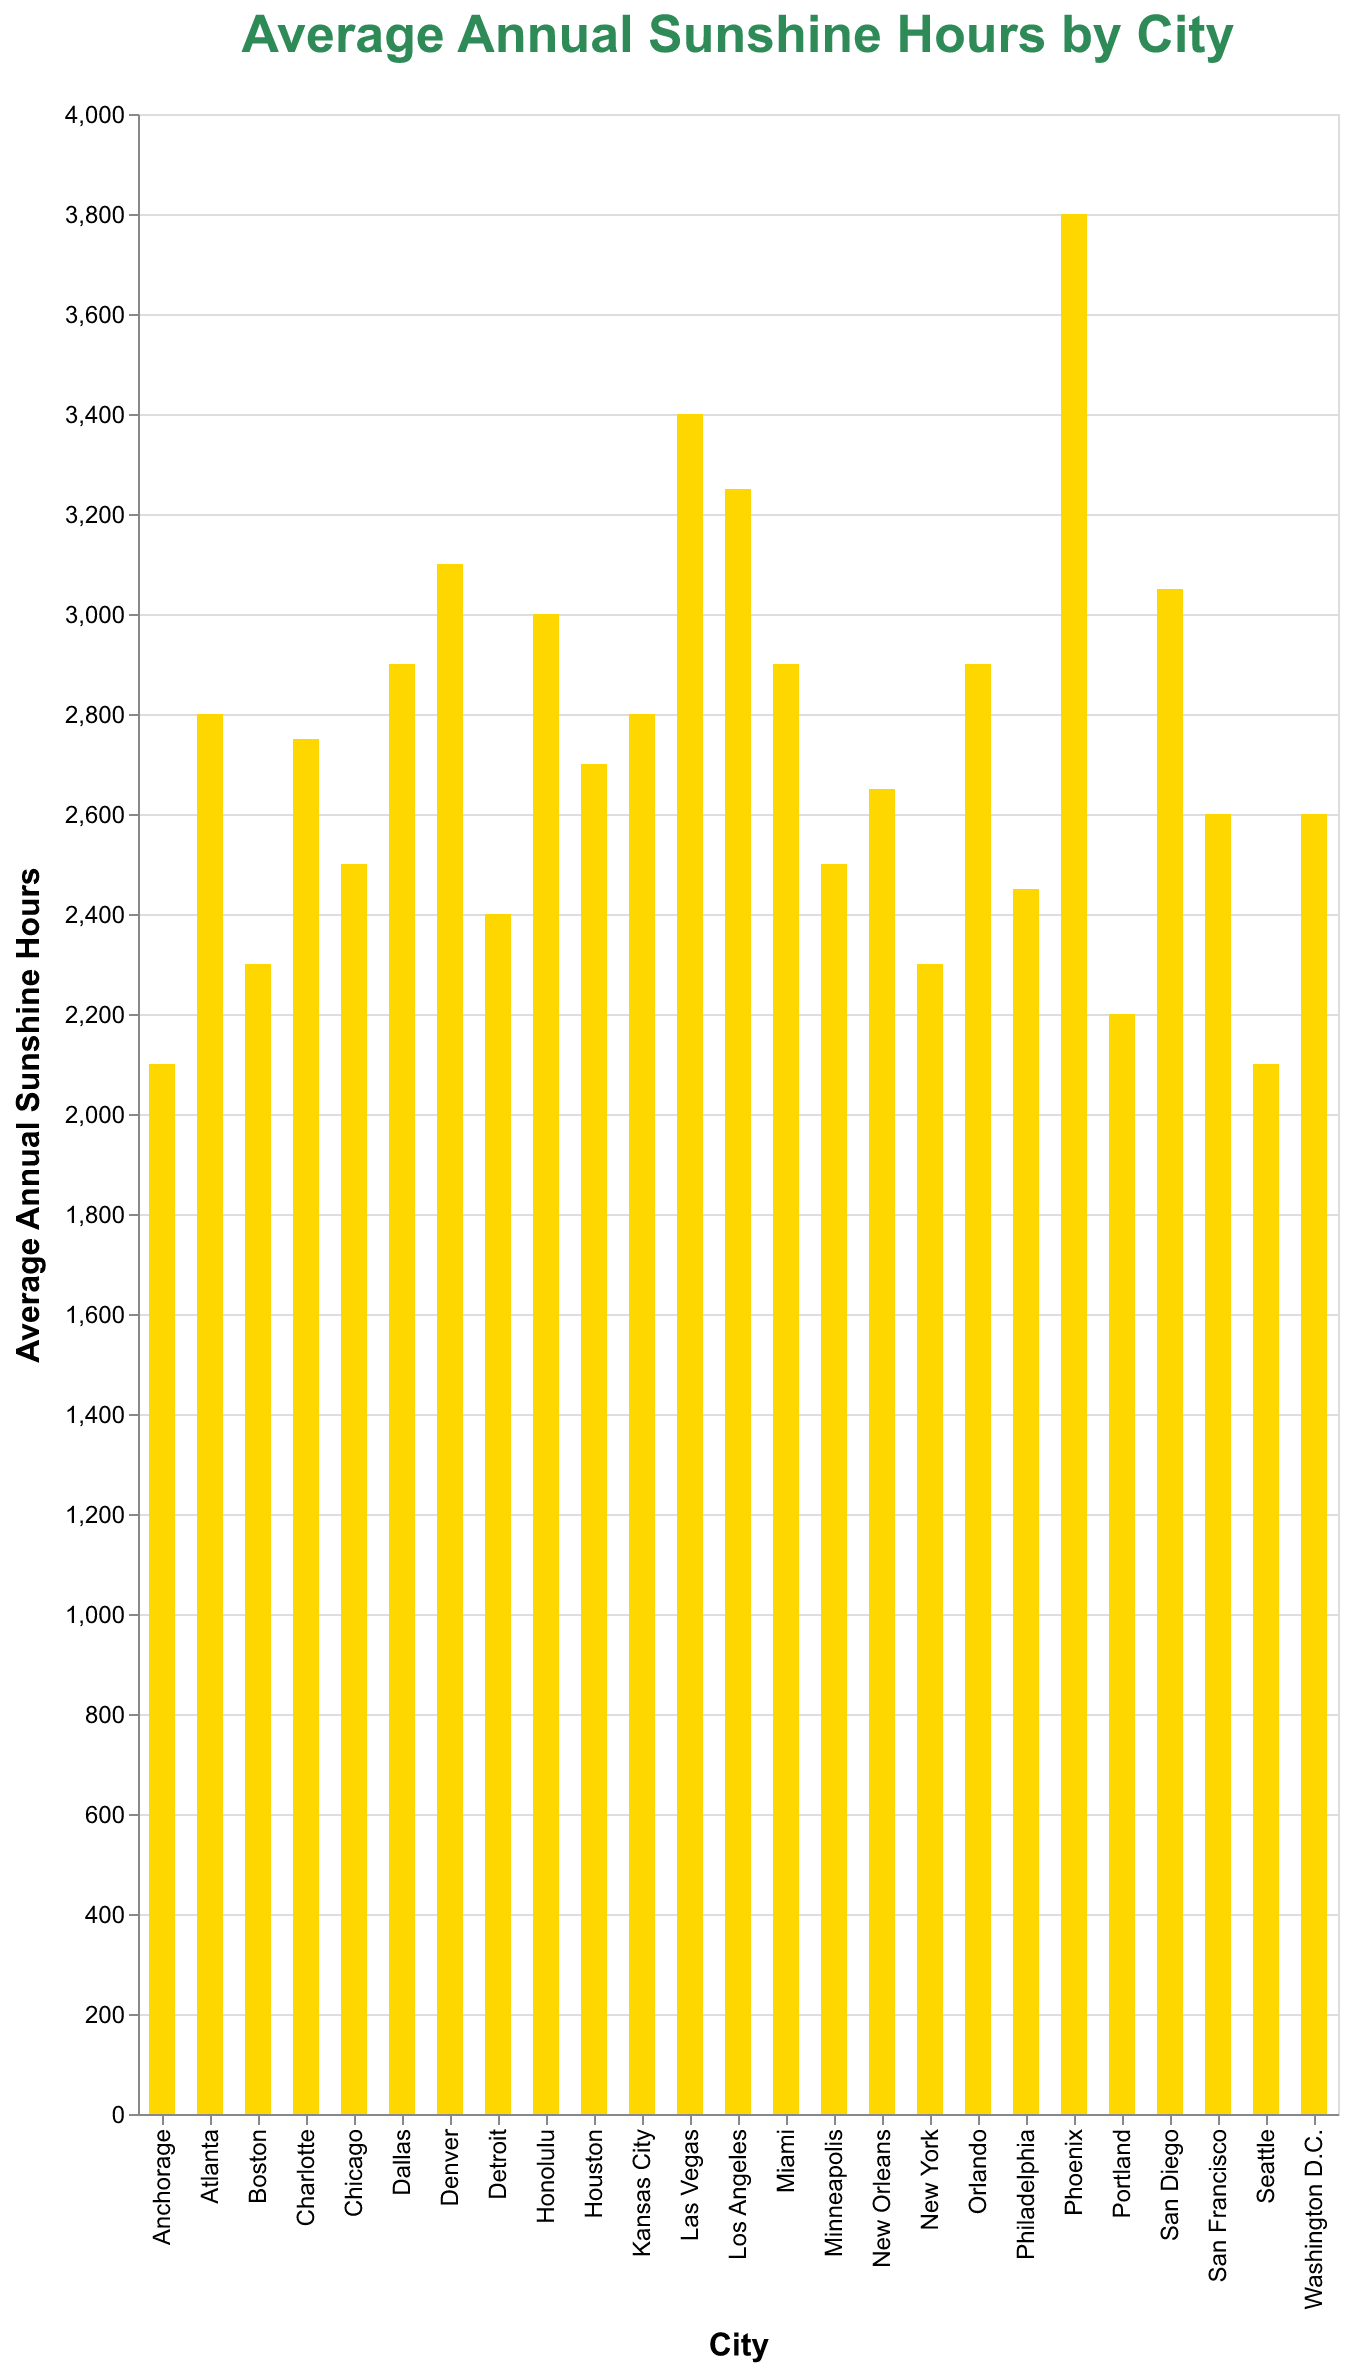

The data file committed next to this chart (first rows):
City, Sunshine_Hours
San Diego, 3050
Miami, 2900
Los Angeles, 3250
Phoenix, 3800
Las Vegas, 3400
Denver, 3100
Atlanta, 2800
Chicago, 2500
New York, 2300
San Francisco, 2600
Seattle, 2100
Boston, 2300
Dallas, 2900
Houston, 2700
New Orleans, 2650
Washington D.C., 2600
Orlando, 2900
Honolulu, 3000
Anchorage, 2100
Detroit, 2400
Portland, 2200
Philadelphia, 2450
Minneapolis, 2500
Kansas City, 2800
Charlotte, 2750
